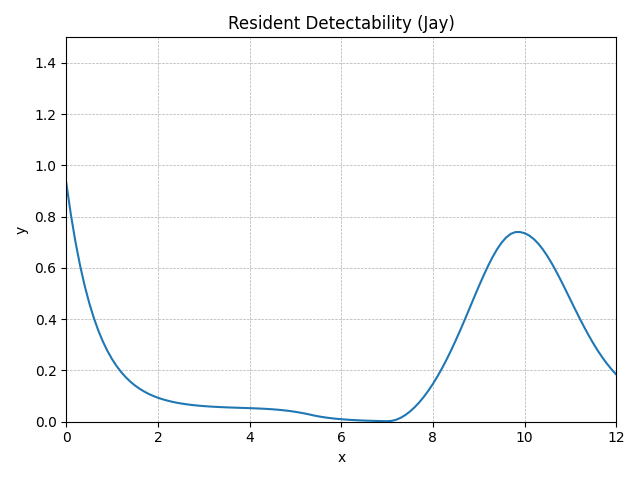

The table this chart was drawn from, first rows:
method, step, t, y, step_size, difference, tolerance
RungeKutta4, 0, 0.0, 0.932, 0.1, 0, 0.01
RungeKutta4, 1, 0.1, 0.8085, 0.1, 0, 0.01
RungeKutta4, 2, 0.2, 0.7021, 0.1, 0, 0.01
RungeKutta4, 3, 0.3, 0.6105, 0.1, 0, 0.01
RungeKutta4, 4, 0.4, 0.5317, 0.1, 0, 0.01
RungeKutta4, 5, 0.5, 0.4639, 0.1, 0, 0.01
RungeKutta4, 6, 0.6, 0.4056, 0.1, 0, 0.01
RungeKutta4, 7, 0.7, 0.3555, 0.1, 0, 0.01
RungeKutta4, 8, 0.8, 0.3125, 0.1, 0, 0.01
RungeKutta4, 9, 0.9, 0.2756, 0.1, 0, 0.01
RungeKutta4, 10, 1.0, 0.2439, 0.1, 0, 0.01
RungeKutta4, 11, 1.1, 0.2167, 0.1, 0, 0.01
RungeKutta4, 12, 1.2, 0.1933, 0.1, 0, 0.01
RungeKutta4, 13, 1.3, 0.1733, 0.1, 0, 0.01
RungeKutta4, 14, 1.4, 0.1561, 0.1, 0, 0.01
RungeKutta4, 15, 1.5, 0.1413, 0.1, 0, 0.01
RungeKutta4, 16, 1.6, 0.1286, 0.1, 0, 0.01
RungeKutta4, 17, 1.7, 0.1178, 0.1, 0, 0.01
RungeKutta4, 18, 1.8, 0.1084, 0.1, 0, 0.01
RungeKutta4, 19, 1.9, 0.1004, 0.1, 0, 0.01
RungeKutta4, 20, 2.0, 0.09356, 0.1, 0, 0.01
RungeKutta4, 21, 2.1, 0.08766, 0.1, 0, 0.01
RungeKutta4, 22, 2.2, 0.0826, 0.1, 0, 0.01
RungeKutta4, 23, 2.3, 0.07826, 0.1, 0, 0.01
RungeKutta4, 24, 2.4, 0.07453, 0.1, 0, 0.01
RungeKutta4, 25, 2.5, 0.07134, 0.1, 0, 0.01
RungeKutta4, 26, 2.6, 0.06859, 0.1, 0, 0.01
RungeKutta4, 27, 2.7, 0.06624, 0.1, 0, 0.01
RungeKutta4, 28, 2.8, 0.06422, 0.1, 0, 0.01
RungeKutta4, 29, 2.9, 0.06248, 0.1, 0, 0.01
RungeKutta4, 30, 3.0, 0.06099, 0.1, 0, 0.01
RungeKutta4, 31, 3.1, 0.0597, 0.1, 0, 0.01
RungeKutta4, 32, 3.2, 0.05859, 0.1, 0, 0.01
RungeKutta4, 33, 3.3, 0.05763, 0.1, 0, 0.01
RungeKutta4, 34, 3.4, 0.05679, 0.1, 0, 0.01
RungeKutta4, 35, 3.5, 0.05604, 0.1, 0, 0.01
RungeKutta4, 36, 3.6, 0.05537, 0.1, 0, 0.01
RungeKutta4, 37, 3.7, 0.05475, 0.1, 0, 0.01
RungeKutta4, 38, 3.8, 0.05416, 0.1, 0, 0.01
RungeKutta4, 39, 3.9, 0.05358, 0.1, 0, 0.01
RungeKutta4, 40, 4.0, 0.05296, 0.1, 0, 0.01
RungeKutta4, 41, 4.1, 0.0523, 0.1, 0, 0.01
RungeKutta4, 42, 4.2, 0.05156, 0.1, 0, 0.01
RungeKutta4, 43, 4.3, 0.0507, 0.1, 0, 0.01
RungeKutta4, 44, 4.4, 0.0497, 0.1, 0, 0.01
RungeKutta4, 45, 4.5, 0.04851, 0.1, 0, 0.01
RungeKutta4, 46, 4.6, 0.0471, 0.1, 0, 0.01
RungeKutta4, 47, 4.7, 0.04543, 0.1, 0, 0.01
RungeKutta4, 48, 4.8, 0.04348, 0.1, 0, 0.01
RungeKutta4, 49, 4.9, 0.0412, 0.1, 0, 0.01
RungeKutta4, 50, 5.0, 0.03857, 0.1, 0, 0.01
RungeKutta4, 51, 5.1, 0.03558, 0.1, 0, 0.01
RungeKutta4, 52, 5.2, 0.03222, 0.1, 0, 0.01
RungeKutta4, 53, 5.3, 0.02848, 0.1, 0, 0.01
RungeKutta4, 54, 5.4, 0.0245, 0.1, 0, 0.01
RungeKutta4, 55, 5.5, 0.02103, 0.1, 0, 0.01
RungeKutta4, 56, 5.6, 0.01804, 0.1, 0, 0.01
RungeKutta4, 57, 5.7, 0.01548, 0.1, 0, 0.01
RungeKutta4, 58, 5.8, 0.01329, 0.1, 0, 0.01
RungeKutta4, 59, 5.9, 0.0114, 0.1, 0, 0.01
... 62 more rows
